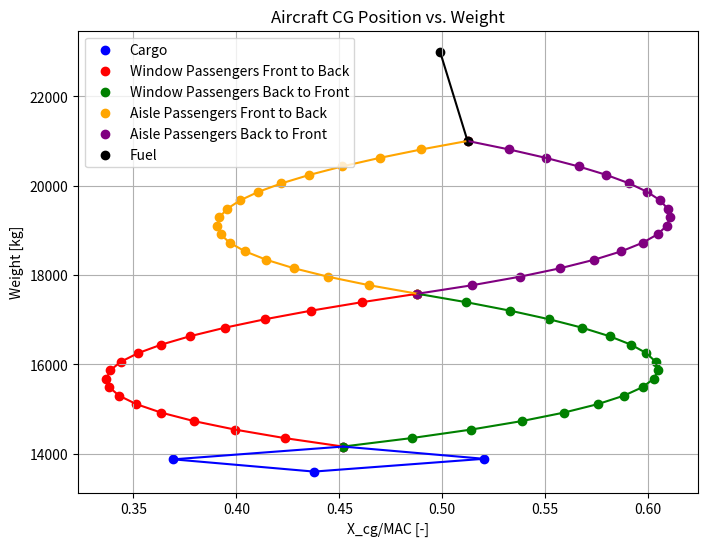
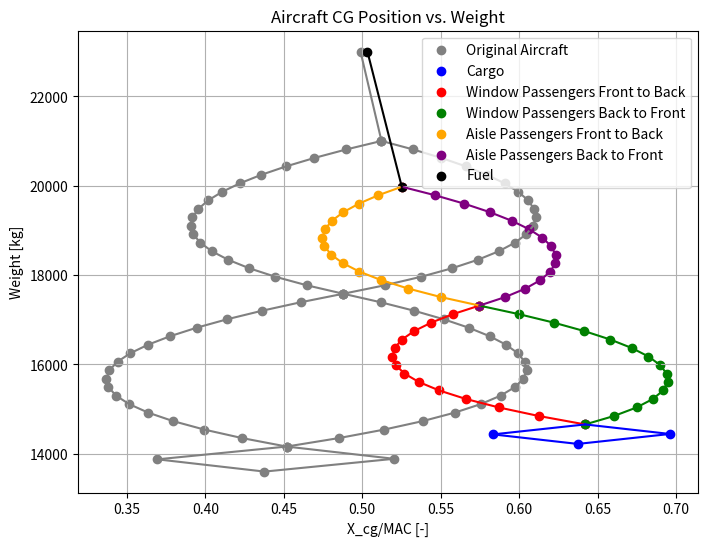

Source code (Python) for these figures, in order:
import numpy as np
import matplotlib.pyplot as plt
import os

'''Reference Data'''
OEW = 13600             # kg
X_OEW = 12.25           # m
X_LEMAC = 11.242        # m
MAC = 2.303             # m

# Front cargo
XCG_fc = 4.29           # m
XCG_rc = 21.49          # m

# Rear cargo
W_fc = 560 * (4.6/9.4)
W_rc = 560 * (4.8/9.4)

# Passengers
W_seat_value = 95       # kg
num_seats = 72          # seats
X_most_forward_seat = 6.71 # m
X_most_aft_seat = 18.71 # m

# Fuel
W_fuel = 2000           # kg
XCG_fuel = 12.068       # m

'''Modified Aircraft Data'''
OEW_with_Batt_new = 14219.1       # kg
X_OEW_with_Batt_new = 12.71 # 13.56       # m
X_LEMAC_new = 11.242 # 12.580    # m
MAC_new = 2.303        # m

# Front cargo
XCG_fc_new = 4.29       # m
W_fc_new = 436 * (4.6/9.4) # kg

# Rear cargo
XCG_rc_new = 21.49      # m
W_rc_new = 436 * (4.8/9.4) # kg

# Passengers
W_seat_value_new = 95   # kg
num_seats_new = 56      # seats
# seats spread evenly (change if needed)
X_most_forward_seat_new = 6.71 # m
X_most_aft_seat_new = 16.71 # m

# Fuel
W_fuel_new = 3025       # kg
XCG_fuel_new = 12.068      # m


'''Function Definitions'''
def convert_to_MAC_reference(def_X, def_X_LEMAC, def_MAC):
    return (def_X - def_X_LEMAC)/def_MAC


def convert_to_MAC_reference_inverse(def_X, def_X_LEMAC, def_MAC):
    return def_X_LEMAC + (def_X * def_MAC)


def cargo(def_XCG_fc, def_W_fc, def_XCG_rc, def_W_rc, def_X_OEW, def_OEW, def_X_LEMAC, def_MAC):

    # Only front
    XCG_FW = ((def_X_OEW * def_OEW) + (def_XCG_fc * def_W_fc)) / (def_OEW + def_W_fc)
    W_OEW_fc = def_OEW + def_W_fc

    # Only rear
    XCG_RW = ((def_X_OEW * def_OEW) + (def_XCG_rc * def_W_rc)) / (def_OEW + def_W_rc)
    W_OEW_rc = def_OEW + def_W_rc

    # Combined
    XCG_CW = ((def_X_OEW * def_OEW) + (def_XCG_fc * def_W_fc) + (def_XCG_rc * def_W_rc)) / (def_OEW + def_W_fc + def_W_rc)
    W_OEW_c = def_OEW + def_W_fc + def_W_rc

    X_cargo = [def_X_OEW, XCG_FW, XCG_RW, XCG_CW]
    for i in range(len(X_cargo)):
        X_cargo[i] = convert_to_MAC_reference(X_cargo[i], def_X_LEMAC, def_MAC)
    W_cargo = [def_OEW, W_OEW_fc, W_OEW_rc, W_OEW_c]
    
    return X_cargo, W_cargo, XCG_CW


def passengers(def_XCG_CW, def_W_OEW_c, def_W_seat_value, def_num_seats, def_X_most_forward_seat, def_X_most_aft_seat, def_X_LEMAC, def_MAC):

    # Window seats
    X_start = def_XCG_CW 
    W_start = def_W_OEW_c
    num_rows = (def_num_seats // 4) + 1
    seat_spacing = (def_X_most_aft_seat - def_X_most_forward_seat) / (num_rows) # m

    # Front to back window seats
    X_seat = np.zeros(num_rows)
    W_seat = np.zeros(num_rows)
    X_seat[0] = X_start
    W_seat[0] = W_start
    for i in range(1, num_rows):
        W_seat[i] = W_seat[i - 1] + (2 * def_W_seat_value)
        X_seat[i] = (((X_most_forward_seat + (i * seat_spacing)) * 2 * def_W_seat_value) + 
                    (X_seat[i - 1] * W_seat[i - 1])) / (2 * def_W_seat_value + W_seat[i - 1])

    for i in range(len(X_seat)):
        X_seat[i] = convert_to_MAC_reference(X_seat[i], def_X_LEMAC, def_MAC)

    # Back to front window seats
    X_seat_back = np.zeros(num_rows)
    W_seat_back = np.zeros(num_rows)
    X_seat_back[0] = X_start
    W_seat_back[0] = W_start
    for i in range(1, num_rows):
        W_seat_back[i] = W_seat_back[i - 1] + (2 * def_W_seat_value)
        X_seat_back[i] = (((def_X_most_aft_seat - (i * seat_spacing)) * 2 * def_W_seat_value) + 
                        (X_seat_back[i - 1] * W_seat_back[i - 1])) / (2 * def_W_seat_value + W_seat_back[i - 1])

    for i in range(len(X_seat_back)):
        X_seat_back[i] = convert_to_MAC_reference(X_seat_back[i], def_X_LEMAC, def_MAC)

    # Aisle seats
    X_start = convert_to_MAC_reference_inverse(X_seat[-1], def_X_LEMAC, def_MAC)
    W_start = W_seat[-1]

    # Front to back aisle seats
    X_seat_aisle = np.zeros(num_rows)
    W_seat_aisle = np.zeros(num_rows)
    X_seat_aisle[0] = X_start
    W_seat_aisle[0] = W_start
    for i in range(1, num_rows):
        W_seat_aisle[i] = W_seat_aisle[i - 1] + (2 * def_W_seat_value)
        X_seat_aisle[i] = (((def_X_most_forward_seat + (i * seat_spacing)) * 2 * def_W_seat_value) + 
                        (X_seat_aisle[i - 1] * W_seat_aisle[i - 1])) / (2 * def_W_seat_value + W_seat_aisle[i - 1])

    for i in range(len(X_seat_aisle)):
        X_seat_aisle[i] = convert_to_MAC_reference(X_seat_aisle[i], def_X_LEMAC, def_MAC)

    X_start = convert_to_MAC_reference_inverse(X_seat_back[-1], def_X_LEMAC, def_MAC)

    # Back to front aisle seats
    X_seat_back_aisle = np.zeros(num_rows)
    W_seat_back_aisle = np.zeros(num_rows)
    X_seat_back_aisle[0] = X_start
    W_seat_back_aisle[0] = W_start
    for i in range(1, num_rows):
        W_seat_back_aisle[i] = W_seat_back_aisle[i - 1] + (2 * def_W_seat_value)
        X_seat_back_aisle[i] = (((def_X_most_aft_seat - (i * seat_spacing)) * 2 * def_W_seat_value) + 
                                (X_seat_back_aisle[i - 1] * W_seat_back_aisle[i - 1])) / (2 * def_W_seat_value + W_seat_back_aisle[i - 1])

    for i in range(len(X_seat_back)):
        X_seat_back_aisle[i] = convert_to_MAC_reference(X_seat_back_aisle[i], def_X_LEMAC, def_MAC)

    # returning: front to back window, back to front window, front to back aisle, back to front aisle
    return X_seat, W_seat, X_seat_back, W_seat_back, X_seat_aisle, W_seat_aisle, X_seat_back_aisle, W_seat_back_aisle


def fuel(def_X_seat_aisle, def_W_seat_aisle, def_XCG_fuel, def_W_fuel, def_X_LEMAC, def_MAC):
    X_start = convert_to_MAC_reference_inverse(def_X_seat_aisle[-1], def_X_LEMAC, def_MAC)
    W_start = def_W_seat_aisle[-1]

    X_fuel = np.zeros(2)
    W_fuel_value = np.zeros(2)
    X_fuel[0] = X_start
    W_fuel_value[0] = W_start

    W_fuel_value[1] = W_fuel_value[0] + def_W_fuel
    X_fuel[1] = (((def_XCG_fuel * def_W_fuel) + (X_start * W_start)) / (def_W_fuel + W_start))
    for i in range(len(X_fuel)):
        X_fuel[i] = convert_to_MAC_reference(X_fuel[i], def_X_LEMAC, def_MAC)

    return X_fuel, W_fuel_value


def min_max_X_cg_positions(def_X_cargo, def_X_seat, def_X_seat_back, def_X_seat_aisle, def_X_seat_back_aisle, def_X_fuel):
    # Combine all x_cg positions
    arrays = [def_X_cargo, def_X_seat, def_X_seat_back, def_X_seat_aisle, def_X_seat_back_aisle, def_X_fuel]
    array_names = ["X_cargo", "X_seat", "X_seat_back", "X_seat_aisle", "X_seat_back_aisle", "X_fuel"]

    min_cg = np.min(np.hstack([def_X_cargo, def_X_seat, def_X_seat_back, def_X_seat_aisle, def_X_seat_back_aisle, def_X_fuel]))
    max_cg = np.max(np.hstack([def_X_cargo, def_X_seat, def_X_seat_back, def_X_seat_aisle, def_X_seat_back_aisle, def_X_fuel]))

    min_index = np.argmin(np.hstack([def_X_cargo, def_X_seat, def_X_seat_back, def_X_seat_aisle, def_X_seat_back_aisle, def_X_fuel]))
    max_index = np.argmax(np.hstack([def_X_cargo, def_X_seat, def_X_seat_back, def_X_seat_aisle, def_X_seat_back_aisle, def_X_fuel]))

    cumulative_lengths = np.cumsum([len(arr) for arr in arrays])

    def find_source_array_and_index(flat_index):
        """Finds the original array and the index within that array."""
        for i, length in enumerate(cumulative_lengths):
            if flat_index < length:
                original_index = flat_index - (cumulative_lengths[i - 1] if i > 0 else 0)
                return array_names[i], original_index
        return None, None

    # Get source array names and indices
    min_source, min_array_index = find_source_array_and_index(min_index)
    max_source, max_array_index = find_source_array_and_index(max_index)

    print(f"Min value: {min_cg*0.98}, found in {min_source} at index {min_array_index}")
    print(f"Max value: {max_cg*1.02}, found in {max_source} at index {max_array_index}")

    min_cg_conv = convert_to_MAC_reference_inverse(min_cg*0.98, 11.242, 2.303)
    max_cg_conv = convert_to_MAC_reference_inverse(max_cg*1.02, 11.242, 2.303)
    print(f'min val: ', min_cg_conv)
    print(f'max val: ', max_cg_conv)

    return min_cg, max_cg


'''Plotting'''
# Loading diagram of the reference aircraft
X_cargo, W_cargo, XCG_CW = cargo(XCG_fc, W_fc, XCG_rc, W_rc, X_OEW, OEW, X_LEMAC, MAC)
W_OEW_c, W_OEW_fc, W_OEW_rc = W_cargo[3], W_cargo[1], W_cargo[2]
X_seat, W_seat, X_seat_back, W_seat_back, X_seat_aisle, W_seat_aisle, X_seat_back_aisle, W_seat_back_aisle = passengers(XCG_CW, W_OEW_c, W_seat_value, num_seats, X_most_forward_seat, X_most_aft_seat, X_LEMAC, MAC)
X_fuel, W_fuel_value = fuel(X_seat_aisle, W_seat_aisle, XCG_fuel, W_fuel, X_LEMAC, MAC)
min_cg, max_cg = min_max_X_cg_positions(X_cargo, X_seat, X_seat_back, X_seat_aisle, X_seat_back_aisle, X_fuel)

print(f'OEW CG: ', X_OEW, convert_to_MAC_reference_inverse(X_OEW, X_LEMAC, MAC))
print(f'Front cargo CG: ', X_cargo[1], convert_to_MAC_reference_inverse(X_cargo[1], X_LEMAC, MAC))
print(f'Rear cargo CG: ', X_cargo[2], convert_to_MAC_reference_inverse(X_cargo[2], X_LEMAC, MAC))
print(f'Fuel CG: ', X_fuel[-1], convert_to_MAC_reference_inverse(X_fuel[-1], X_LEMAC, MAC))

plt.figure(figsize=(8, 6))
plt.scatter(X_cargo, W_cargo, color='blue', label="Cargo")
plt.scatter(X_seat, W_seat, color='red', label="Window Passengers Front to Back")
plt.scatter(X_seat_back, W_seat_back, color='green', label="Window Passengers Back to Front")
plt.scatter(X_seat_aisle, W_seat_aisle, color='orange', label="Aisle Passengers Front to Back")
plt.scatter(X_seat_back_aisle, W_seat_back_aisle, color='purple', label="Aisle Passengers Back to Front")
plt.scatter(X_fuel, W_fuel_value, color='black', label="Fuel")

plt.plot(X_seat, W_seat, color='red')
plt.plot(X_seat_back, W_seat_back, color='green')
plt.plot(X_seat_aisle, W_seat_aisle, color='orange')
plt.plot(X_seat_back_aisle, W_seat_back_aisle, color='purple')
plt.plot(X_fuel, W_fuel_value, color='black')

plt.plot([X_cargo[0], X_cargo[1]], [OEW, W_OEW_fc], 'b-')  # OEW to Front Cargo
plt.plot([X_cargo[1], X_cargo[3]], [W_OEW_fc, W_OEW_c], 'b-')  # Front Cargo to Both Cargo
plt.plot([X_cargo[0], X_cargo[2]], [OEW, W_OEW_rc], 'b-')  # OEW to Rear Cargo
plt.plot([X_cargo[2], X_cargo[3]], [W_OEW_rc, W_OEW_c], 'b-')  # Rear Cargo to Both Cargo

plt.xlabel("X_cg/MAC [-]")
plt.ylabel("Weight [kg]")
plt.title("Aircraft CG Position vs. Weight")
plt.legend()
plt.grid(True)


# Loading diagram with comparison
X_cargo_new, W_cargo_new, XCG_CW_new = cargo(XCG_fc_new, W_fc_new, XCG_rc_new, W_rc_new, X_OEW_with_Batt_new, OEW_with_Batt_new, X_LEMAC_new, MAC_new)
W_OEW_c_new, W_OEW_fc_new, W_OEW_rc_new = W_cargo_new[3], W_cargo_new[1], W_cargo_new[2]
X_seat_new, W_seat_new, X_seat_back_new, W_seat_back_new, X_seat_aisle_new, W_seat_aisle_new, X_seat_back_aisle_new, W_seat_back_aisle_new = passengers(XCG_CW_new, W_OEW_c_new, W_seat_value_new, num_seats_new, X_most_forward_seat_new, X_most_aft_seat_new, X_LEMAC_new, MAC_new)
X_fuel_new, W_fuel_value_new = fuel(X_seat_aisle_new, W_seat_aisle_new, XCG_fuel_new, W_fuel_new, X_LEMAC_new, MAC_new)
min_cg_new, max_cg_new = min_max_X_cg_positions(X_cargo_new, X_seat_new, X_seat_back_new, X_seat_aisle_new, X_seat_back_aisle_new, X_fuel_new)


print(f'OEW CG: ', X_OEW_with_Batt_new, convert_to_MAC_reference_inverse(X_OEW_with_Batt_new, X_LEMAC_new, MAC_new))
print(f'Front cargo CG: ', X_cargo_new[1], convert_to_MAC_reference_inverse(X_cargo_new[1], X_LEMAC, MAC))
print(f'Rear cargo CG: ', X_cargo_new[2], convert_to_MAC_reference_inverse(X_cargo_new[2], X_LEMAC, MAC))
print(f'Fuel CG: ', X_fuel_new[-1], convert_to_MAC_reference_inverse(X_fuel_new[-1], X_LEMAC_new, MAC_new))

plt.figure(figsize=(8, 6))
# Reference
plt.scatter(X_cargo, W_cargo, color='gray', label="Original Aircraft")
plt.scatter(X_seat, W_seat, color='gray')
plt.scatter(X_seat_back, W_seat_back, color='gray')
plt.scatter(X_seat_aisle, W_seat_aisle, color='gray')
plt.scatter(X_seat_back_aisle, W_seat_back_aisle, color='gray')
plt.scatter(X_fuel, W_fuel_value, color='gray')

plt.plot(X_seat, W_seat, color='gray')
plt.plot(X_seat_back, W_seat_back, color='gray')
plt.plot(X_seat_aisle, W_seat_aisle, color='gray')
plt.plot(X_seat_back_aisle, W_seat_back_aisle, color='gray')
plt.plot(X_fuel, W_fuel_value, color='gray')

plt.plot([X_cargo[0], X_cargo[1]], [OEW, W_OEW_fc], 'gray')  # OEW to Front Cargo
plt.plot([X_cargo[1], X_cargo[3]], [W_OEW_fc, W_OEW_c], 'gray')  # Front Cargo to Both Cargo
plt.plot([X_cargo[0], X_cargo[2]], [OEW, W_OEW_rc], 'gray')  # OEW to Rear Cargo
plt.plot([X_cargo[2], X_cargo[3]], [W_OEW_rc, W_OEW_c], 'gray')  # Rear Cargo to Both Cargo

# Modified
plt.scatter(X_cargo_new, W_cargo_new, color='blue', label="Cargo")
plt.scatter(X_seat_new, W_seat_new, color='red', label="Window Passengers Front to Back")
plt.scatter(X_seat_back_new, W_seat_back_new, color='green', label="Window Passengers Back to Front")
plt.scatter(X_seat_aisle_new, W_seat_aisle_new, color='orange', label="Aisle Passengers Front to Back")
plt.scatter(X_seat_back_aisle_new, W_seat_back_aisle_new, color='purple', label="Aisle Passengers Back to Front")
plt.scatter(X_fuel_new, W_fuel_value_new, color='black', label="Fuel")

plt.plot(X_seat_new, W_seat_new, color='red')
plt.plot(X_seat_back_new, W_seat_back_new, color='green')
plt.plot(X_seat_aisle_new, W_seat_aisle_new, color='orange')
plt.plot(X_seat_back_aisle_new, W_seat_back_aisle_new, color='purple')
plt.plot(X_fuel_new, W_fuel_value_new, color='black')

plt.plot([X_cargo_new[0], X_cargo_new[1]], [OEW_with_Batt_new, W_OEW_fc_new], 'b-')  # OEW to Front Cargo
plt.plot([X_cargo_new[1], X_cargo_new[3]], [W_OEW_fc_new, W_OEW_c_new], 'b-')  # Front Cargo to Both Cargo
plt.plot([X_cargo_new[0], X_cargo_new[2]], [OEW_with_Batt_new, W_OEW_rc_new], 'b-')  # OEW to Rear Cargo
plt.plot([X_cargo_new[2], X_cargo_new[3]], [W_OEW_rc_new, W_OEW_c_new], 'b-')  # Rear Cargo to Both Cargo

plt.xlabel("X_cg/MAC [-]")
plt.ylabel("Weight [kg]")
plt.title("Aircraft CG Position vs. Weight")
plt.legend()
plt.grid(True)

# save_path = os.path.join('Output', f"Potato_diagram.pdf")
# plt.savefig(save_path, format='pdf')

plt.show()